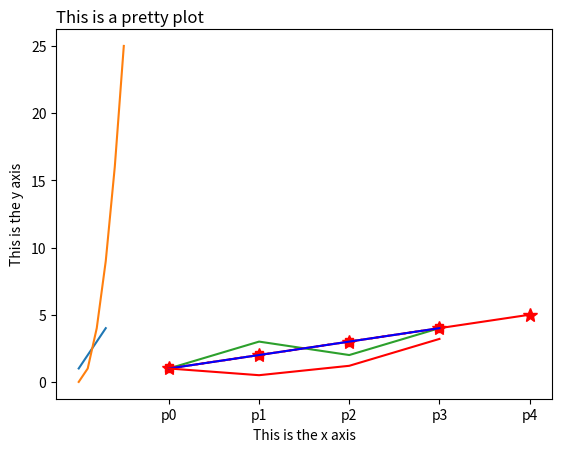

Source code (Python):
# -*- coding: utf-8 -*-
"""
Created on Tue Nov 20 18:38:08 2018

[redacted]
"""

#Basic pyplot plot of a straight line
#Changed tools>preferences so it prints in a new screen not inline, 
#this is useful because you can save it, zoom etc.
import matplotlib.pyplot as plt

plt.plot([1,2,3,4])
plt.show()

x=range(6)
plt.plot(x, [i**2 for i in x])
plt.show()

plt.plot([10, 20, 30, 40], [1,3,2,4])
plt.ylabel('the y axis name', labelpad=5, fontsize=10) #labelpad = labelpadding
plt.xlabel('some x axis name', family='sans-serif')
plt.show()

#Other font options -
    #fontstyle 'normal' 'italic' 'oblique'
    #fontweight 'light' 'normal' 'regular' 'bold' etc.
    
    
'''
plot([x], y, [fmt], data=None, **kwargs)
plot([x], y, [fmt], [x2], y2, [fmt2], ..., **kwargs)

fmt = '[color][marker][line]'
Optional keywords to specify properties of 2D lines - label, linewidth etc.
'''
x = [10, 20, 30, 40]
y = [1, 2, 3, 4]
plt.plot(x, y, 'rs:')
plt.ylabel('the y axis')
plt.xlabel('the x axis')
plt.show()


'''
locs, labels = xticks()
xticks(ticks, [labels], **kwargs)
'''
locs, labels = plt.xticks()
print(locs)
print(labels[0])

x = [10, 20, 30, 40, 50]
y = [1, 2, 3, 4, 5]

plt.xticks(range(10, 60, 10), ('p0', 'p1', 'p2', 'p3', 'p4'))
plt.plot(x, y, 'r*-', markersize=10)
plt.show()


'''
TITLES AND LEGENDS
'''
data = [[10, 20, 30, 40], [1, 2, 3, 4]]
weights = (1.0, 0.25, 0.4, 0.8)

y1 = []
for i, w in zip(data[1], weights):
    y1.append(i*w)
 
#print(data[1])
#print(weights)
#print(list(zip(data[1], weights)))
    
plt.plot(data[0], data[1], 'b-', data[0], y1, 'r-')
plt.title('This is a pretty plot', loc='left', pad=5)
plt.ylabel('This is the y axis'); plt.xlabel('This is the x axis')
plt.show()